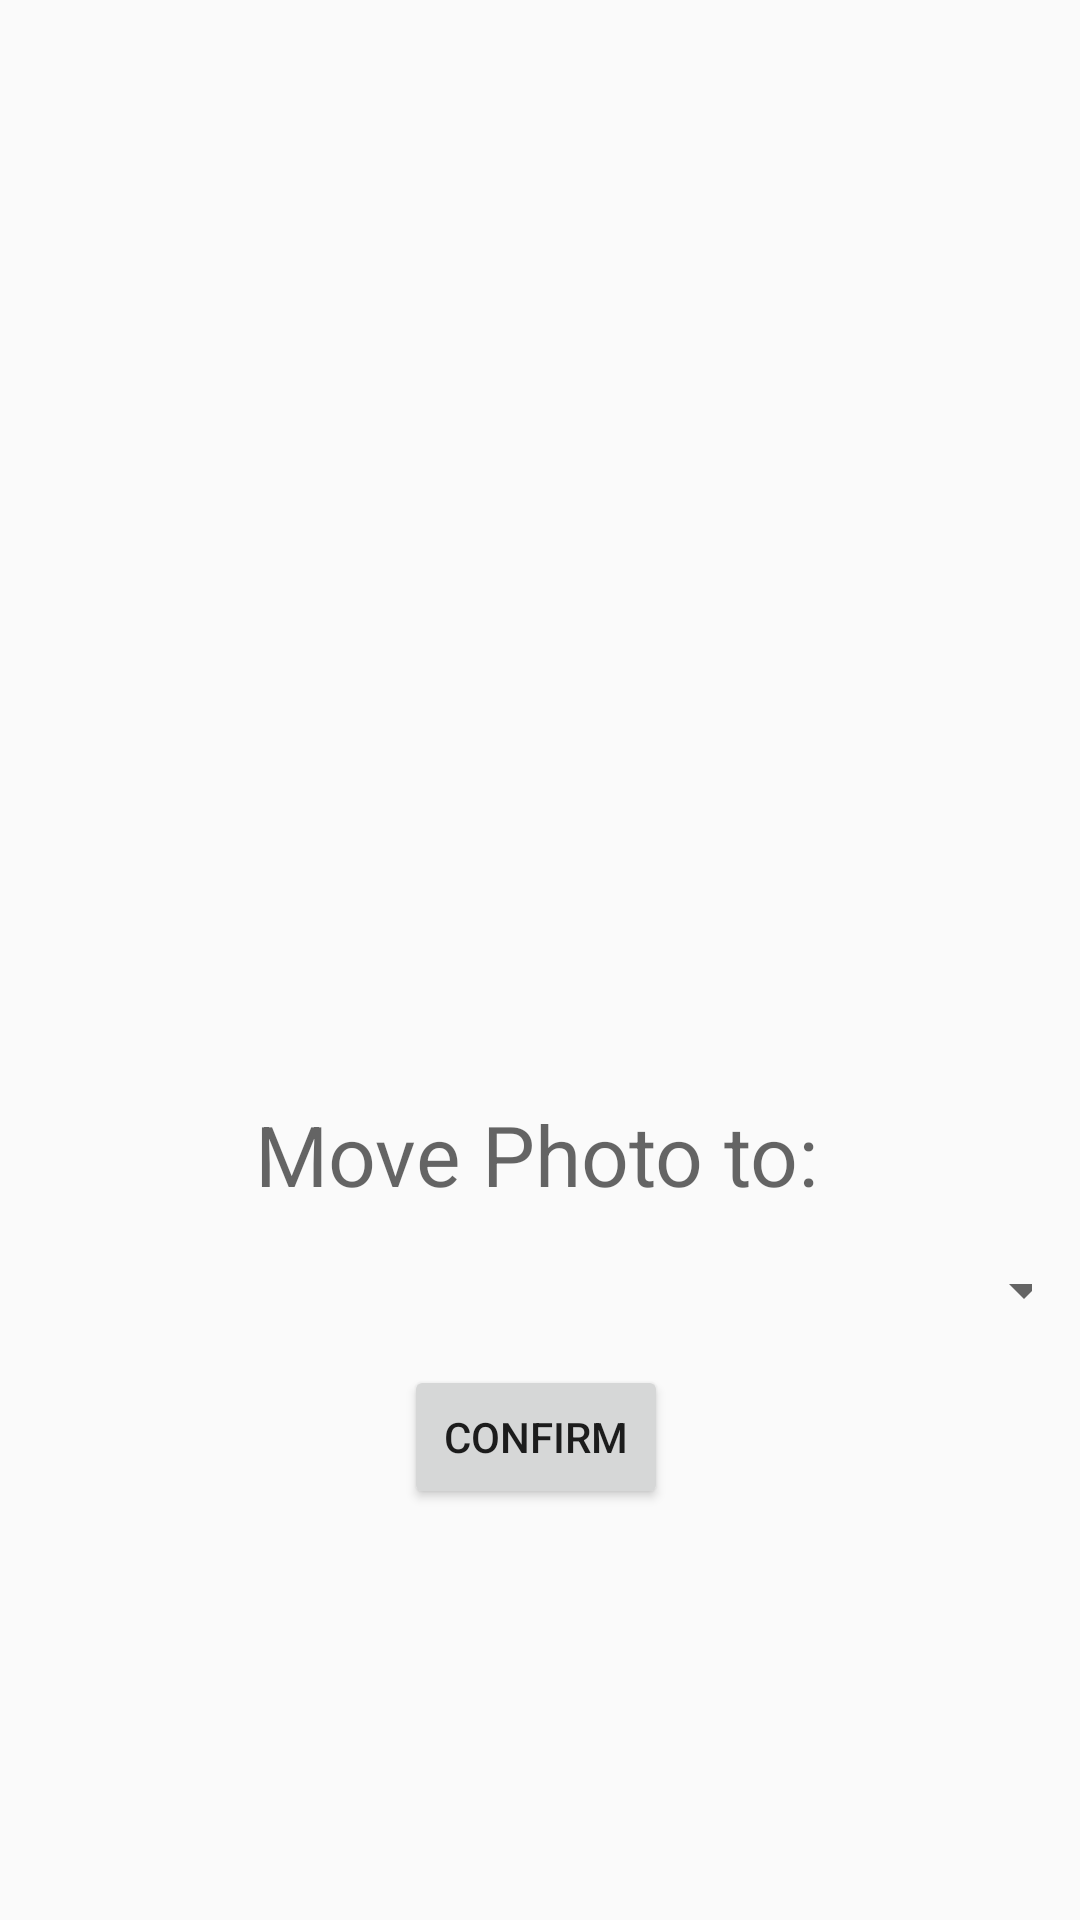

Layout XML and referenced resources for this Android screen:
<!-- AndroidManifest.xml: application theme Theme.AndroidPhotos -->
<!-- res/layout/activity_photo_move.xml -->
<?xml version="1.0" encoding="utf-8"?>
<androidx.constraintlayout.widget.ConstraintLayout xmlns:android="http://schemas.android.com/apk/res/android"
    xmlns:app="http://schemas.android.com/apk/res-auto"
    xmlns:tools="http://schemas.android.com/tools"
    android:layout_width="match_parent"
    android:layout_height="match_parent"
    android:padding="16dp">

    <ImageView
        android:id="@+id/photoMoveImage"
        android:layout_width="356dp"
        android:layout_height="296dp"
        android:layout_marginTop="16dp"
        android:adjustViewBounds="true"
        android:scaleType="centerInside"
        app:layout_constraintBottom_toTopOf="@+id/moveLowerBox"
        app:layout_constraintEnd_toEndOf="parent"
        app:layout_constraintHorizontal_bias="0.241"
        app:layout_constraintStart_toStartOf="parent"
        app:layout_constraintTop_toTopOf="parent"
        app:layout_constraintVertical_bias="0.139"
        tools:src="@tools:sample/avatars" />

    <LinearLayout
        android:id="@+id/moveLowerBox"
        android:layout_width="373dp"
        android:layout_height="179dp"
        android:layout_marginTop="350dp"
        android:orientation="vertical"
        app:layout_constraintEnd_toEndOf="parent"
        app:layout_constraintHorizontal_bias="0.457"
        app:layout_constraintStart_toStartOf="@id/photoMoveImage"
        app:layout_constraintTop_toTopOf="parent">

        <TextView
            android:id="@+id/photoMoveTextBox"
            android:layout_width="match_parent"
            android:layout_height="39dp"
            android:text="Move Photo to:"
            android:textAlignment="center"
            android:textAppearance="@style/TextAppearance.AppCompat.Display1"
            android:textSize="28sp" />

        <Spinner
            android:id="@+id/photosMovePick"
            android:layout_width="match_parent"
            android:layout_height="50dp" />

        <LinearLayout
            android:layout_width="match_parent"
            android:layout_height="wrap_content"
            android:gravity="center"
            android:orientation="horizontal">

            <Button
                android:id="@+id/confirmMoveButton"
                android:layout_width="wrap_content"
                android:layout_height="wrap_content"
                android:text="Confirm" />
        </LinearLayout>
    </LinearLayout>


</androidx.constraintlayout.widget.ConstraintLayout>
<!-- resources referenced by this layout -->
<resources>
  <style name="Theme.AndroidPhotos" parent="Theme.AppCompat.Light.DarkActionBar">
          
      </style>
</resources>
